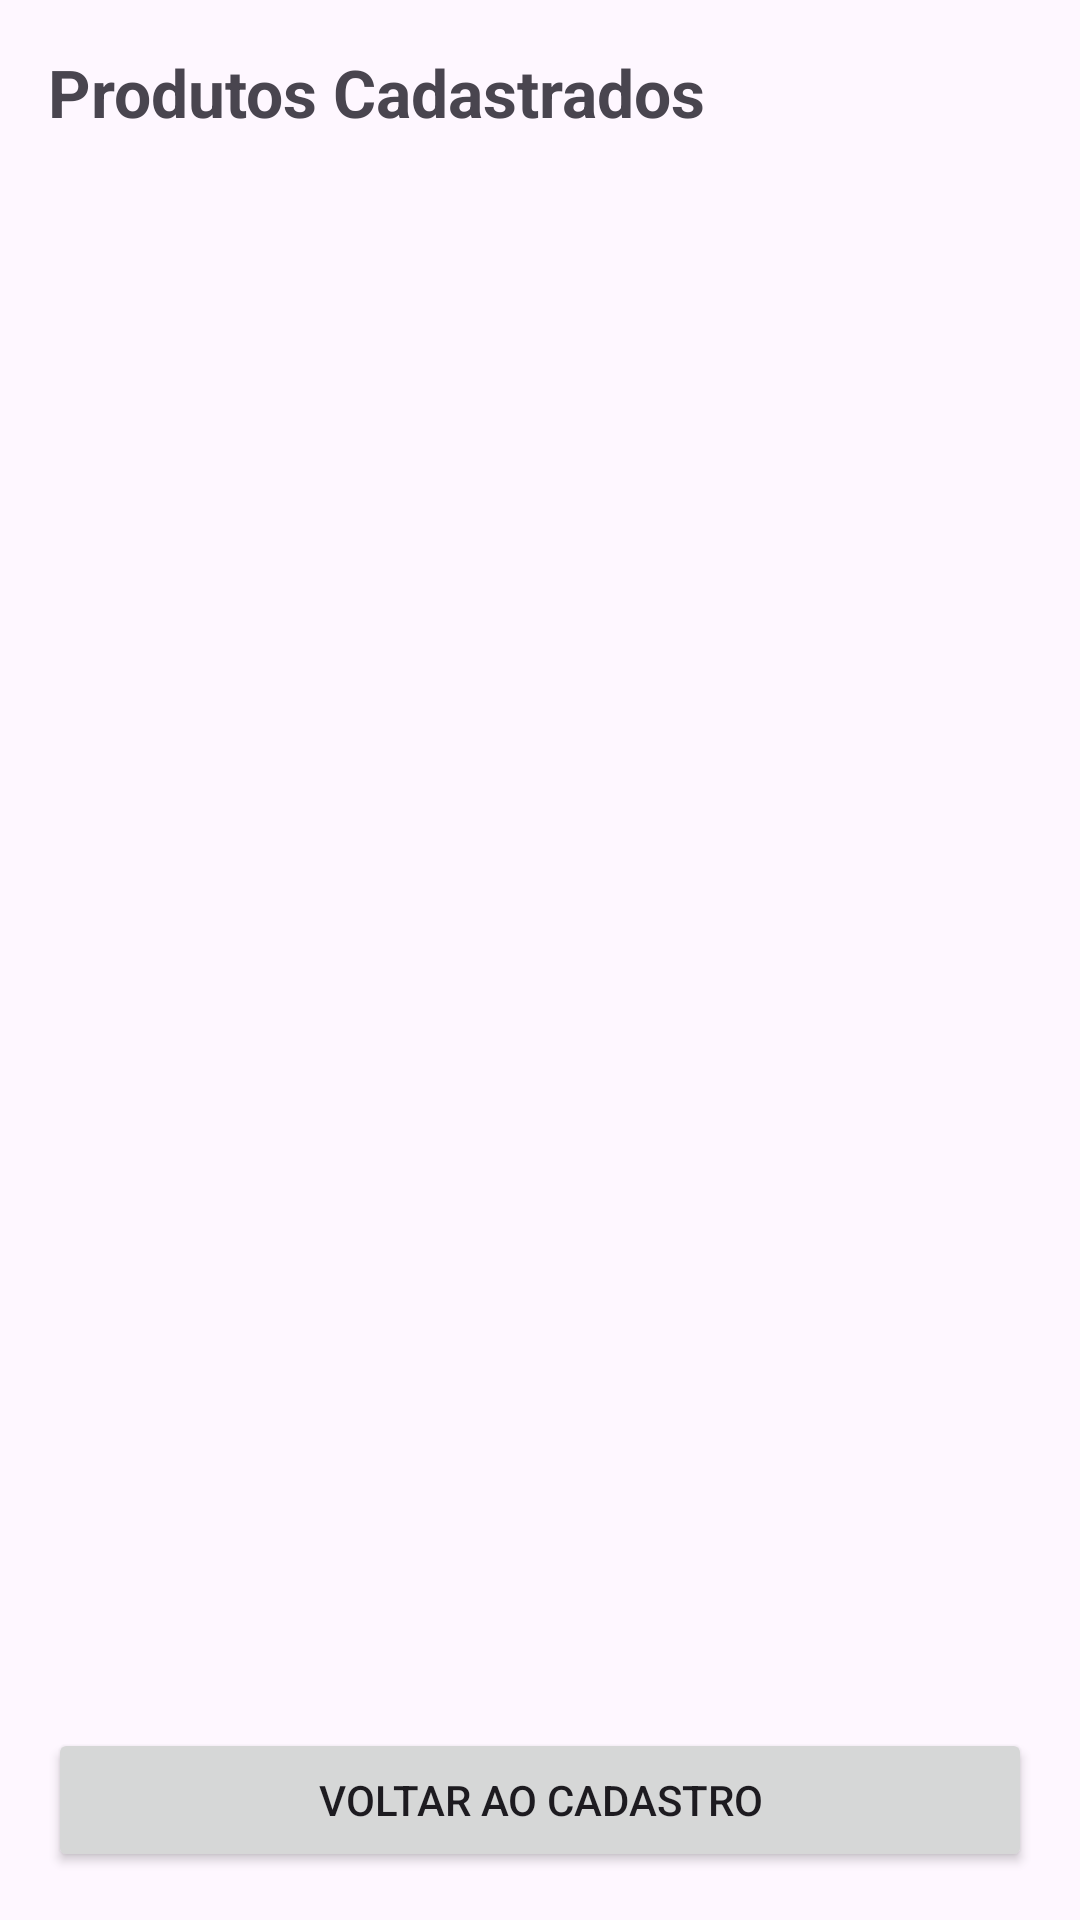

Android layout source for this screen:
<!-- AndroidManifest.xml: application theme Theme.Provadoleonardo -->
<!-- res/layout/activity_list.xml -->
<?xml version="1.0" encoding="utf-8"?>
<LinearLayout xmlns:android="http://schemas.android.com/apk/res/android"
    android:layout_width="match_parent"
    android:layout_height="match_parent"
    android:orientation="vertical"
    android:padding="16dp">

    <TextView
        android:text="Produtos Cadastrados"
        android:textSize="22sp"
        android:textStyle="bold"
        android:layout_marginBottom="12dp"
        android:layout_width="wrap_content"
        android:layout_height="wrap_content"/>

    <ScrollView
        android:layout_width="match_parent"
        android:layout_height="0dp"
        android:layout_weight="1">

        <LinearLayout
            android:id="@+id/listContainer"
            android:layout_width="match_parent"
            android:layout_height="wrap_content"
            android:orientation="vertical"/>

    </ScrollView>

    <Button android:id="@+id/btnBack"
        android:text="Voltar ao Cadastro"
        android:layout_width="match_parent"
        android:layout_height="wrap_content"/>

</LinearLayout>
<!-- resources referenced by this layout -->
<resources>
  <style name="Theme.Provadoleonardo" parent="Base.Theme.Provadoleonardo" />
  <style name="Base.Theme.Provadoleonardo" parent="Theme.Material3.DayNight.NoActionBar">
          
          
      </style>
</resources>
